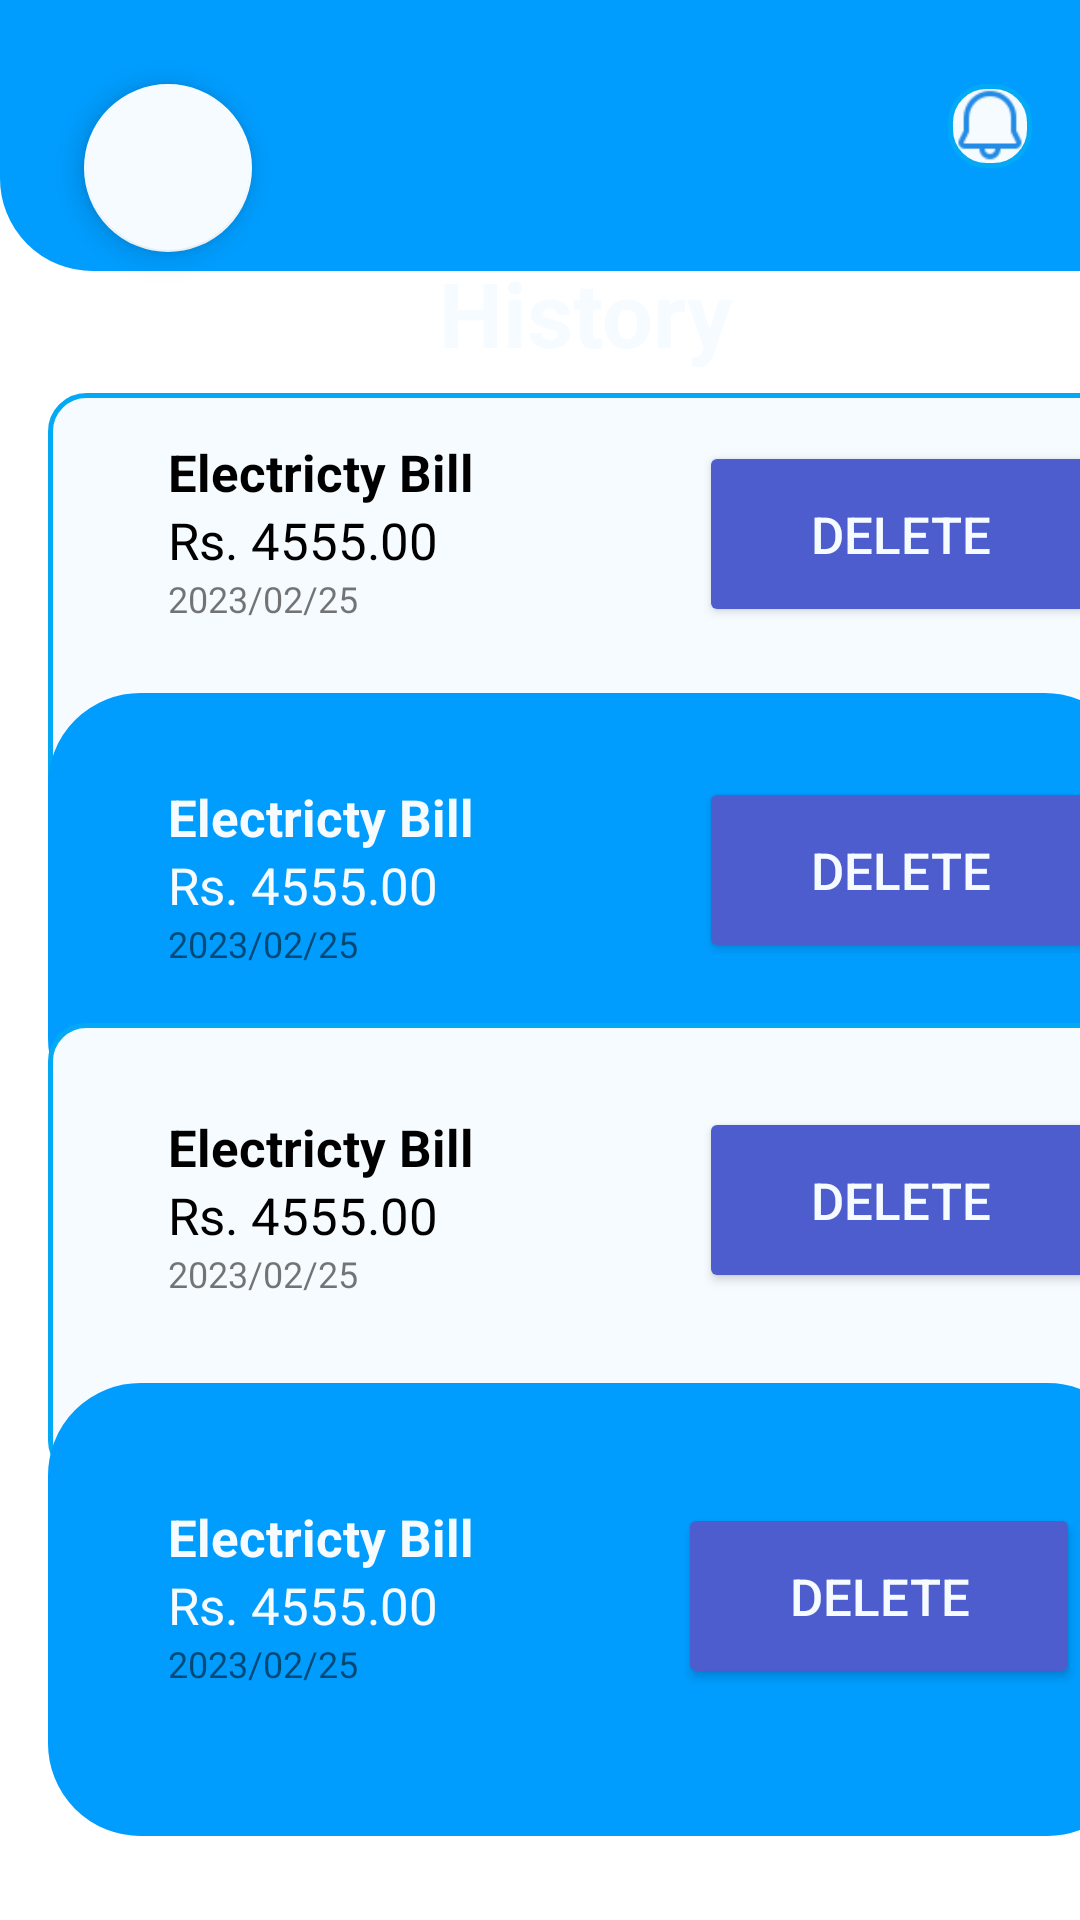

This screen was rendered from an Android layout file. Write that file and the resources it references.
<!-- AndroidManifest.xml: application theme Theme.SampleProject_MobileApplicationDevelopment_Kotlin -->
<!-- res/layout/view_history.xml -->
<?xml version="1.0" encoding="utf-8"?>
<androidx.constraintlayout.widget.ConstraintLayout xmlns:android="http://schemas.android.com/apk/res/android"
    xmlns:app="http://schemas.android.com/apk/res-auto"
    xmlns:tools="http://schemas.android.com/tools"
    android:layout_width="match_parent"
    android:layout_height="match_parent">

    <ImageView
        android:id="@+id/imageView10"
        android:layout_width="393dp"
        android:layout_height="295dp"
        android:layout_marginBottom="550dp"
        app:layout_constraintBottom_toBottomOf="parent"
        app:layout_constraintStart_toStartOf="parent"
        app:srcCompat="@drawable/blue_rounded_bg" />

    <com.google.android.material.floatingactionbutton.FloatingActionButton
        android:id="@+id/backTo3"
        android:layout_width="wrap_content"
        android:layout_height="wrap_content"
        android:layout_marginStart="28dp"
        android:layout_marginTop="28dp"
        android:clickable="true"
        app:backgroundTint="@color/app_theam_light"
        app:layout_constraintStart_toStartOf="parent"
        app:layout_constraintTop_toTopOf="parent"
        app:srcCompat="@drawable/baseline_arrow_back_ios_new_24" />

    <TextView
        android:id="@+id/histtitle"
        android:layout_width="126dp"
        android:layout_height="48dp"
        android:layout_marginStart="132dp"
        android:layout_marginTop="84dp"
        android:text="History"
        android:textAlignment="center"
        android:textColor="@color/app_theam_light"
        android:textSize="30sp"
        android:textStyle="bold"
        app:layout_constraintStart_toStartOf="parent"
        app:layout_constraintTop_toTopOf="parent" />

    <ImageView
        android:id="@+id/notify_bell5"
        android:layout_width="28dp"
        android:layout_height="28dp"
        android:layout_marginTop="28dp"
        android:layout_marginEnd="16dp"
        android:background="@drawable/edit_text_bkg"
        app:layout_constraintEnd_toEndOf="parent"
        app:layout_constraintTop_toTopOf="parent"
        app:srcCompat="@drawable/notfy" />

    <SearchView
        android:id="@+id/searchExp"
        android:layout_width="239dp"
        android:layout_height="42dp"
        android:layout_marginTop="12dp"
        android:layout_marginEnd="76dp"
        android:background="@drawable/white_circle"
        app:layout_constraintEnd_toEndOf="@+id/imageView10"
        app:layout_constraintTop_toBottomOf="@+id/histtitle" />

    <ImageView
        android:id="@+id/imageView21"
        android:layout_width="363dp"
        android:layout_height="150dp"
        android:layout_marginStart="16dp"
        android:layout_marginTop="41dp"
        app:layout_constraintStart_toStartOf="parent"
        app:layout_constraintTop_toBottomOf="@+id/imageView10"
        app:srcCompat="@drawable/edit_text_bkg" />

    <TextView
        android:id="@+id/elec_amnt2"
        android:layout_width="wrap_content"
        android:layout_height="wrap_content"
        android:layout_marginStart="40dp"
        android:text="Rs. 4555.00"
        android:textColor="@color/black"
        android:textSize="17dp"
        app:layout_constraintStart_toStartOf="@+id/imageView21"
        app:layout_constraintTop_toBottomOf="@+id/elec_bill2" />

    <TextView
        android:id="@+id/elec_bill2"
        android:layout_width="wrap_content"
        android:layout_height="wrap_content"
        android:layout_marginStart="40dp"
        android:layout_marginTop="15dp"
        android:text="@string/electricty"
        android:textColor="@color/black"
        android:textSize="17dp"
        android:textStyle="bold"
        app:layout_constraintStart_toStartOf="@+id/imageView21"
        app:layout_constraintTop_toTopOf="@+id/imageView21" />

    <Button
        android:id="@+id/viewMore2"
        android:layout_width="134dp"
        android:layout_height="62dp"
        android:layout_marginEnd="12dp"
        android:layout_marginBottom="72dp"
        android:backgroundTint="@color/purple"
        android:shadowColor="@color/app_text_border"
        android:text="@string/exp_delete"
        android:textColor="@color/app_theam_light"
        android:textSize="17dp"
        app:cornerRadius="15sp"
        app:iconTint="@color/app_theam"
        app:layout_constraintBottom_toBottomOf="@+id/imageView21"
        app:layout_constraintEnd_toEndOf="@+id/imageView21"
        app:strokeColor="@color/app_theam_light" />

    <TextView
        android:id="@+id/expense_date2"
        android:layout_width="wrap_content"
        android:layout_height="wrap_content"
        android:text="2023/02/25"
        android:textSize="12sp"
        app:layout_constraintStart_toStartOf="@+id/elec_amnt2"
        app:layout_constraintTop_toBottomOf="@+id/elec_amnt2" />

    <ImageView
        android:id="@+id/imageView22"
        android:layout_width="363dp"
        android:layout_height="146dp"
        android:layout_marginStart="16dp"
        android:layout_marginTop="100dp"
        app:layout_constraintStart_toStartOf="parent"
        app:layout_constraintTop_toTopOf="@+id/imageView21"
        app:srcCompat="@drawable/blue_rounded_bg" />

    <ImageView
        android:id="@+id/imageView26"
        android:layout_width="363dp"
        android:layout_height="152dp"
        android:layout_marginStart="16dp"
        android:layout_marginTop="110dp"
        app:layout_constraintStart_toStartOf="parent"
        app:layout_constraintTop_toTopOf="@+id/imageView22"
        app:srcCompat="@drawable/edit_text_bkg" />

    <ImageView
        android:id="@+id/imageView27"
        android:layout_width="364dp"
        android:layout_height="151dp"
        android:layout_marginStart="16dp"
        android:layout_marginTop="120dp"
        app:layout_constraintStart_toStartOf="parent"
        app:layout_constraintTop_toTopOf="@+id/imageView26"
        app:srcCompat="@drawable/blue_rounded_bg" />

    <TextView
        android:id="@+id/elec_bill6"
        android:layout_width="wrap_content"
        android:layout_height="wrap_content"
        android:layout_marginStart="40dp"
        android:layout_marginTop="30dp"
        android:text="@string/electricty"
        android:textColor="@color/app_theam_light"
        android:textSize="17dp"
        android:textStyle="bold"
        app:layout_constraintStart_toStartOf="@+id/imageView22"
        app:layout_constraintTop_toTopOf="@+id/imageView22" />

    <Button
        android:id="@+id/viewMore3"
        android:layout_width="134dp"
        android:layout_height="62dp"
        android:layout_marginEnd="12dp"
        android:layout_marginBottom="20dp"
        android:backgroundTint="@color/purple"
        android:shadowColor="@color/app_text_border"
        android:text="@string/exp_delete"
        android:textColor="@color/app_theam_light"
        android:textSize="17dp"
        app:cornerRadius="15sp"
        app:iconTint="@color/app_theam"
        app:layout_constraintBottom_toTopOf="@+id/imageView26"
        app:layout_constraintEnd_toEndOf="@+id/imageView22"
        app:strokeColor="@color/app_theam_light" />

    <TextView
        android:id="@+id/expense_date3"
        android:layout_width="wrap_content"
        android:layout_height="wrap_content"
        android:text="2023/02/25"
        android:textSize="12sp"
        app:layout_constraintStart_toStartOf="@+id/elec_amnt6"
        app:layout_constraintTop_toBottomOf="@+id/elec_amnt6" />

    <TextView
        android:id="@+id/expense_date10"
        android:layout_width="wrap_content"
        android:layout_height="wrap_content"
        android:layout_marginStart="40dp"
        android:text="2023/02/25"
        android:textSize="12sp"
        app:layout_constraintStart_toStartOf="@+id/imageView26"
        app:layout_constraintTop_toBottomOf="@+id/elec_amnt9" />

    <TextView
        android:id="@+id/expense_date11"
        android:layout_width="wrap_content"
        android:layout_height="wrap_content"
        android:layout_marginStart="40dp"
        android:text="2023/02/25"
        android:textSize="12sp"
        app:layout_constraintStart_toStartOf="@+id/imageView27"
        app:layout_constraintTop_toBottomOf="@+id/elec_amnt10" />

    <TextView
        android:id="@+id/elec_amnt6"
        android:layout_width="wrap_content"
        android:layout_height="wrap_content"
        android:layout_marginStart="40dp"
        android:text="Rs. 4555.00"
        android:textColor="@color/app_theam_light"
        android:textSize="17dp"
        app:layout_constraintStart_toStartOf="@+id/imageView22"
        app:layout_constraintTop_toBottomOf="@+id/elec_bill6" />

    <TextView
        android:id="@+id/elec_bill7"
        android:layout_width="wrap_content"
        android:layout_height="wrap_content"
        android:layout_marginStart="40dp"
        android:layout_marginTop="30dp"
        android:text="@string/electricty"
        android:textColor="@color/black"
        android:textSize="17dp"
        android:textStyle="bold"
        app:layout_constraintStart_toStartOf="@+id/imageView26"
        app:layout_constraintTop_toTopOf="@+id/imageView26" />

    <TextView
        android:id="@+id/elec_bill8"
        android:layout_width="wrap_content"
        android:layout_height="wrap_content"
        android:layout_marginStart="40dp"
        android:layout_marginTop="40dp"
        android:text="@string/electricty"
        android:textColor="@color/app_theam_light"
        android:textSize="17dp"
        android:textStyle="bold"
        app:layout_constraintStart_toStartOf="@+id/imageView27"
        app:layout_constraintTop_toTopOf="@+id/imageView27" />

    <TextView
        android:id="@+id/elec_amnt9"
        android:layout_width="wrap_content"
        android:layout_height="wrap_content"
        android:layout_marginStart="40dp"
        android:text="Rs. 4555.00"
        android:textColor="@color/black"
        android:textSize="17dp"
        app:layout_constraintStart_toStartOf="@+id/imageView26"
        app:layout_constraintTop_toBottomOf="@+id/elec_bill7" />

    <TextView
        android:id="@+id/elec_amnt10"
        android:layout_width="wrap_content"
        android:layout_height="wrap_content"
        android:layout_marginStart="40dp"
        android:text="Rs. 4555.00"
        android:textColor="@color/app_theam_light"
        android:textSize="17dp"
        app:layout_constraintStart_toStartOf="@+id/imageView27"
        app:layout_constraintTop_toBottomOf="@+id/elec_bill8" />

    <Button
        android:id="@+id/viewMore8"
        android:layout_width="134dp"
        android:layout_height="62dp"
        android:layout_marginTop="40dp"
        android:layout_marginEnd="20dp"
        android:backgroundTint="@color/purple"
        android:shadowColor="@color/app_text_border"
        android:text="@string/exp_delete"
        android:textColor="@color/app_theam_light"
        android:textSize="17dp"
        app:cornerRadius="15sp"
        app:iconTint="@color/app_theam"
        app:layout_constraintEnd_toEndOf="@+id/imageView27"
        app:layout_constraintTop_toTopOf="@+id/imageView27"
        app:strokeColor="@color/app_theam_light" />

    <Button
        android:id="@+id/viewMore10"
        android:layout_width="134dp"
        android:layout_height="62dp"
        android:layout_marginTop="28dp"
        android:layout_marginEnd="12dp"
        android:backgroundTint="@color/purple"
        android:shadowColor="@color/app_text_border"
        android:text="@string/exp_delete"
        android:textColor="@color/app_theam_light"
        android:textSize="17dp"
        app:cornerRadius="15sp"
        app:iconTint="@color/app_theam"
        app:layout_constraintEnd_toEndOf="@+id/imageView26"
        app:layout_constraintTop_toTopOf="@+id/imageView26"
        app:strokeColor="@color/app_theam_light" />

</androidx.constraintlayout.widget.ConstraintLayout>
<!-- resources referenced by this layout -->
<resources>
  <color name="app_text_border">#03A9F4</color>
  <color name="app_theam">#009dff</color>
  <color name="app_theam_light">#f6fbff</color>
  <color name="black">#FF000000</color>
  <color name="purple">#4E5DCD</color>
  <!-- drawable blue_rounded_bg (drawable) -->
  <?xml version="1.0" encoding="utf-8"?>
  <shape xmlns:android="http://schemas.android.com/apk/res/android"
      android:shape="rectangle"
      android:tint="@color/app_theam">
  
      <solid android:color="@color/edit_text_background" />
      <corners android:radius="30dp" />
      <stroke
          android:width="1.5dp"
          android:color="@color/app_text_border" />
  
  </shape>
  <!-- drawable edit_text_bkg (drawable) -->
  <?xml version="1.0" encoding="utf-8"?>
  <shape xmlns:android="http://schemas.android.com/apk/res/android"
      android:shape="rectangle">
  
      <solid android:color="@color/edit_text_background"/>
      <corners android:radius="12dp"/>
      <stroke android:width="1.5dp"
          android:color="@color/app_text_border"/>
  
  </shape>
  <!-- drawable notfy: png bitmap (drawable, 866 bytes) -->
  <!-- drawable white_circle (drawable) -->
  <?xml version="1.0" encoding="utf-8"?>
  <shape xmlns:android="http://schemas.android.com/apk/res/android"
      android:shape="rectangle">
  
      <solid android:color="@color/edit_text_background"/>
      <corners android:radius="40dp"/>
      <stroke android:width="1.5dp"
          android:color="@color/grey"/>
  
  </shape>
  <string name="electricty">Electricty Bill</string>
  <string name="exp_delete">Delete</string>
  <style name="Theme.SampleProject_MobileApplicationDevelopment_Kotlin" parent="Theme.MaterialComponents.DayNight.DarkActionBar">
          
          <item name="colorPrimary">@color/purple_500</item>
          <item name="colorPrimaryVariant">@color/purple_700</item>
          <item name="colorOnPrimary">@color/white</item>
          
          <item name="colorSecondary">@color/teal_200</item>
          <item name="colorSecondaryVariant">@color/teal_700</item>
          <item name="colorOnSecondary">@color/black</item>
          
          <item name="android:statusBarColor">?attr/colorPrimaryVariant</item>
          
      </style>
  <color name="edit_text_background">#f6fbff</color>
  <color name="grey">#0F403A3A</color>
  <color name="purple_500">#FF6200EE</color>
  <color name="purple_700">#FF3700B3</color>
  <color name="white">#FFFFFFFF</color>
  <color name="teal_200">#FF03DAC5</color>
  <color name="teal_700">#FF018786</color>
</resources>
